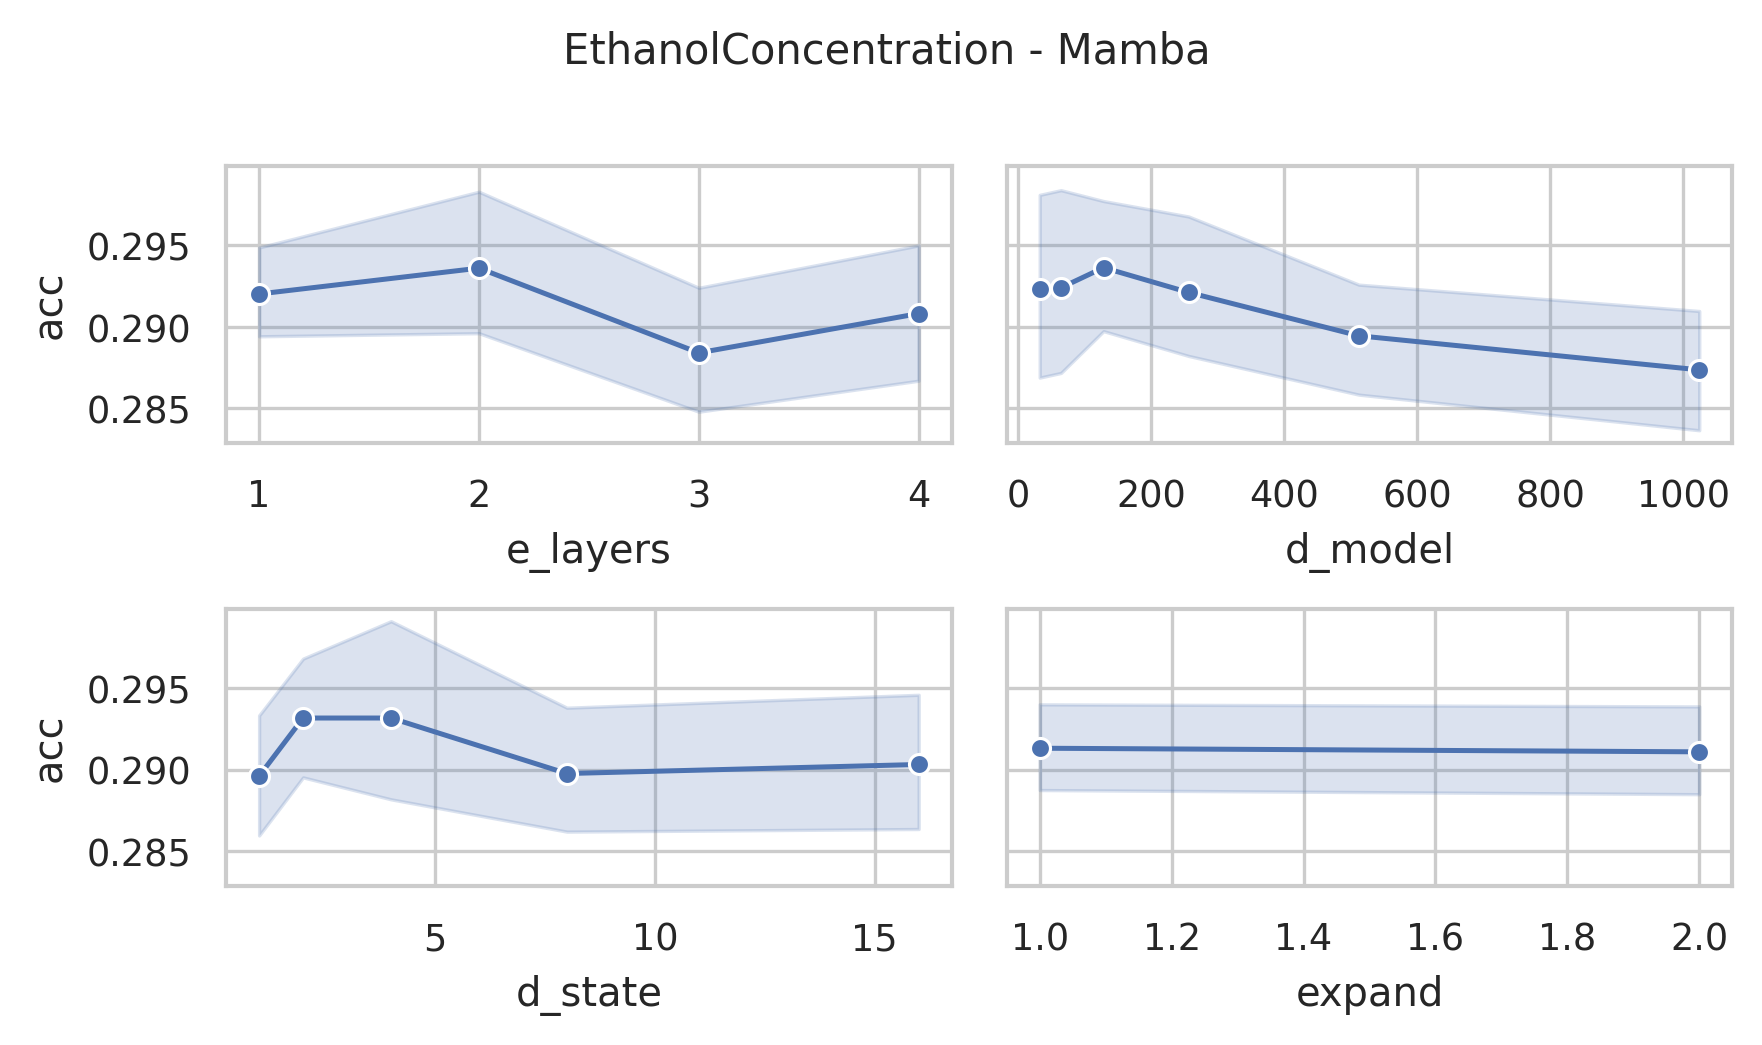

Values plotted in this chart, from the file beside it:
data_name, model, seq_len, e_layers, d_model, d_state, expand, d_conv, exp, acc, model_params, model_size (MB), ckpt
EthanolConcentration, Mamba, 1751, 4, 1024, 16, 2, 4, Exp, 0.2814, 33858560, 148.7, classification_CLS_EthanolConcentration_…
EthanolConcentration, Mamba, 1751, 4, 512, 16, 2, 4, Exp, 0.2852, 10375680, 49.36, classification_CLS_EthanolConcentration_…
EthanolConcentration, Mamba, 1751, 4, 256, 16, 2, 4, Exp, 0.2852, 3549440, 18.44, classification_CLS_EthanolConcentration_…
EthanolConcentration, Mamba, 1751, 4, 128, 16, 2, 4, Exp, 0.3346, 1365120, 7.66, classification_CLS_EthanolConcentration_…
EthanolConcentration, Mamba, 1751, 4, 64, 16, 2, 4, Exp, 0.27, 580160, 3.45, classification_CLS_EthanolConcentration_…
EthanolConcentration, Mamba, 1751, 4, 32, 16, 2, 4, Exp, 0.2928, 264480, 1.64, classification_CLS_EthanolConcentration_…
EthanolConcentration, Mamba, 1751, 4, 1024, 8, 2, 4, Exp, 0.2852, 33661952, 148, classification_CLS_EthanolConcentration_…
EthanolConcentration, Mamba, 1751, 4, 512, 8, 2, 4, Exp, 0.2966, 10277376, 48.99, classification_CLS_EthanolConcentration_…
EthanolConcentration, Mamba, 1751, 4, 256, 8, 2, 4, Exp, 0.289, 3500288, 18.25, classification_CLS_EthanolConcentration_…
EthanolConcentration, Mamba, 1751, 4, 128, 8, 2, 4, Exp, 0.3156, 1340544, 7.57, classification_CLS_EthanolConcentration_…
EthanolConcentration, Mamba, 1751, 4, 64, 8, 2, 4, Exp, 0.2662, 567872, 3.4, classification_CLS_EthanolConcentration_…
EthanolConcentration, Mamba, 1751, 4, 32, 8, 2, 4, Exp, 0.2928, 258336, 1.61, classification_CLS_EthanolConcentration_…
EthanolConcentration, Mamba, 1751, 4, 1024, 4, 2, 4, Exp, 0.2738, 33563648, 147.6, classification_CLS_EthanolConcentration_…
EthanolConcentration, Mamba, 1751, 4, 512, 4, 2, 4, Exp, 0.2852, 10228224, 48.8, classification_CLS_EthanolConcentration_…
EthanolConcentration, Mamba, 1751, 4, 256, 4, 2, 4, Exp, 0.2814, 3475712, 18.16, classification_CLS_EthanolConcentration_…
EthanolConcentration, Mamba, 1751, 4, 128, 4, 2, 4, Exp, 0.2928, 1328256, 7.52, classification_CLS_EthanolConcentration_…
EthanolConcentration, Mamba, 1751, 4, 64, 4, 2, 4, Exp, 0.308, 561728, 3.38, classification_CLS_EthanolConcentration_…
EthanolConcentration, Mamba, 1751, 4, 32, 4, 2, 4, Exp, 0.3194, 255264, 1.6, classification_CLS_EthanolConcentration_…
EthanolConcentration, Mamba, 1751, 4, 1024, 2, 2, 4, Exp, 0.289, 33514496, 147.4, classification_CLS_EthanolConcentration_…
EthanolConcentration, Mamba, 1751, 4, 512, 2, 2, 4, Exp, 0.2852, 10203648, 48.71, classification_CLS_EthanolConcentration_…
EthanolConcentration, Mamba, 1751, 4, 256, 2, 2, 4, Exp, 0.2928, 3463424, 18.11, classification_CLS_EthanolConcentration_…
EthanolConcentration, Mamba, 1751, 4, 128, 2, 2, 4, Exp, 0.3156, 1322112, 7.5, classification_CLS_EthanolConcentration_…
EthanolConcentration, Mamba, 1751, 4, 64, 2, 2, 4, Exp, 0.3156, 558656, 3.37, classification_CLS_EthanolConcentration_…
EthanolConcentration, Mamba, 1751, 4, 32, 2, 2, 4, Exp, 0.3118, 253728, 1.59, classification_CLS_EthanolConcentration_…
EthanolConcentration, Mamba, 1751, 4, 1024, 1, 2, 4, Exp, 0.2738, 33489920, 147.3, classification_CLS_EthanolConcentration_…
EthanolConcentration, Mamba, 1751, 4, 512, 1, 2, 4, Exp, 0.289, 10191360, 48.66, classification_CLS_EthanolConcentration_…
EthanolConcentration, Mamba, 1751, 4, 256, 1, 2, 4, Exp, 0.2814, 3457280, 18.09, classification_CLS_EthanolConcentration_…
EthanolConcentration, Mamba, 1751, 4, 128, 1, 2, 4, Exp, 0.2776, 1319040, 7.49, classification_CLS_EthanolConcentration_…
EthanolConcentration, Mamba, 1751, 4, 64, 1, 2, 4, Exp, 0.2928, 557120, 3.36, classification_CLS_EthanolConcentration_…
EthanolConcentration, Mamba, 1751, 4, 32, 1, 2, 4, Exp, 0.3042, 252960, 1.59, classification_CLS_EthanolConcentration_…
EthanolConcentration, Mamba, 1751, 4, 1024, 16, 1, 4, Exp, 0.3118, 20526080, 97.85, classification_CLS_EthanolConcentration_…
EthanolConcentration, Mamba, 1751, 4, 512, 16, 1, 4, Exp, 0.3118, 6986240, 36.43, classification_CLS_EthanolConcentration_…
EthanolConcentration, Mamba, 1751, 4, 256, 16, 1, 4, Exp, 0.3118, 2673920, 15.1, classification_CLS_EthanolConcentration_…
EthanolConcentration, Mamba, 1751, 4, 128, 16, 1, 4, Exp, 0.2966, 1132160, 6.78, classification_CLS_EthanolConcentration_…
EthanolConcentration, Mamba, 1751, 4, 64, 16, 1, 4, Exp, 0.289, 514880, 3.2, classification_CLS_EthanolConcentration_…
EthanolConcentration, Mamba, 1751, 4, 32, 16, 1, 4, Exp, 0.308, 244640, 1.56, classification_CLS_EthanolConcentration_…
EthanolConcentration, Mamba, 1751, 4, 1024, 8, 1, 4, Exp, 0.2662, 20427776, 97.47, classification_CLS_EthanolConcentration_…
EthanolConcentration, Mamba, 1751, 4, 512, 8, 1, 4, Exp, 0.2852, 6937088, 36.24, classification_CLS_EthanolConcentration_…
EthanolConcentration, Mamba, 1751, 4, 256, 8, 1, 4, Exp, 0.3042, 2649344, 15.01, classification_CLS_EthanolConcentration_…
EthanolConcentration, Mamba, 1751, 4, 128, 8, 1, 4, Exp, 0.3004, 1119872, 6.73, classification_CLS_EthanolConcentration_…
EthanolConcentration, Mamba, 1751, 4, 64, 8, 1, 4, Exp, 0.289, 508736, 3.18, classification_CLS_EthanolConcentration_…
EthanolConcentration, Mamba, 1751, 4, 32, 8, 1, 4, Exp, 0.2662, 241568, 1.55, classification_CLS_EthanolConcentration_…
EthanolConcentration, Mamba, 1751, 4, 1024, 4, 1, 4, Exp, 0.2738, 20378624, 97.29, classification_CLS_EthanolConcentration_…
EthanolConcentration, Mamba, 1751, 4, 512, 4, 1, 4, Exp, 0.289, 6912512, 36.15, classification_CLS_EthanolConcentration_…
EthanolConcentration, Mamba, 1751, 4, 256, 4, 1, 4, Exp, 0.289, 2637056, 14.96, classification_CLS_EthanolConcentration_…
EthanolConcentration, Mamba, 1751, 4, 128, 4, 1, 4, Exp, 0.2814, 1113728, 6.71, classification_CLS_EthanolConcentration_…
EthanolConcentration, Mamba, 1751, 4, 64, 4, 1, 4, Exp, 0.251, 505664, 3.17, classification_CLS_EthanolConcentration_…
EthanolConcentration, Mamba, 1751, 4, 32, 4, 1, 4, Exp, 0.289, 240032, 1.54, classification_CLS_EthanolConcentration_…
EthanolConcentration, Mamba, 1751, 4, 1024, 2, 1, 4, Exp, 0.2776, 20354048, 97.19, classification_CLS_EthanolConcentration_…
EthanolConcentration, Mamba, 1751, 4, 512, 2, 1, 4, Exp, 0.3118, 6900224, 36.1, classification_CLS_EthanolConcentration_…
EthanolConcentration, Mamba, 1751, 4, 256, 2, 1, 4, Exp, 0.3156, 2630912, 14.93, classification_CLS_EthanolConcentration_…
EthanolConcentration, Mamba, 1751, 4, 128, 2, 1, 4, Exp, 0.289, 1110656, 6.69, classification_CLS_EthanolConcentration_…
EthanolConcentration, Mamba, 1751, 4, 64, 2, 1, 4, Exp, 0.308, 504128, 3.16, classification_CLS_EthanolConcentration_…
EthanolConcentration, Mamba, 1751, 4, 32, 2, 1, 4, Exp, 0.2624, 239264, 1.54, classification_CLS_EthanolConcentration_…
EthanolConcentration, Mamba, 1751, 4, 1024, 1, 1, 4, Exp, 0.2852, 20341760, 97.14, classification_CLS_EthanolConcentration_…
EthanolConcentration, Mamba, 1751, 4, 512, 1, 1, 4, Exp, 0.2776, 6894080, 36.08, classification_CLS_EthanolConcentration_…
EthanolConcentration, Mamba, 1751, 4, 256, 1, 1, 4, Exp, 0.2928, 2627840, 14.92, classification_CLS_EthanolConcentration_…
EthanolConcentration, Mamba, 1751, 4, 128, 1, 1, 4, Exp, 0.2928, 1109120, 6.69, classification_CLS_EthanolConcentration_…
EthanolConcentration, Mamba, 1751, 4, 64, 1, 1, 4, Exp, 0.2852, 503360, 3.16, classification_CLS_EthanolConcentration_…
EthanolConcentration, Mamba, 1751, 4, 32, 1, 1, 4, Exp, 0.2548, 238880, 1.54, classification_CLS_EthanolConcentration_…
... 180 more rows
